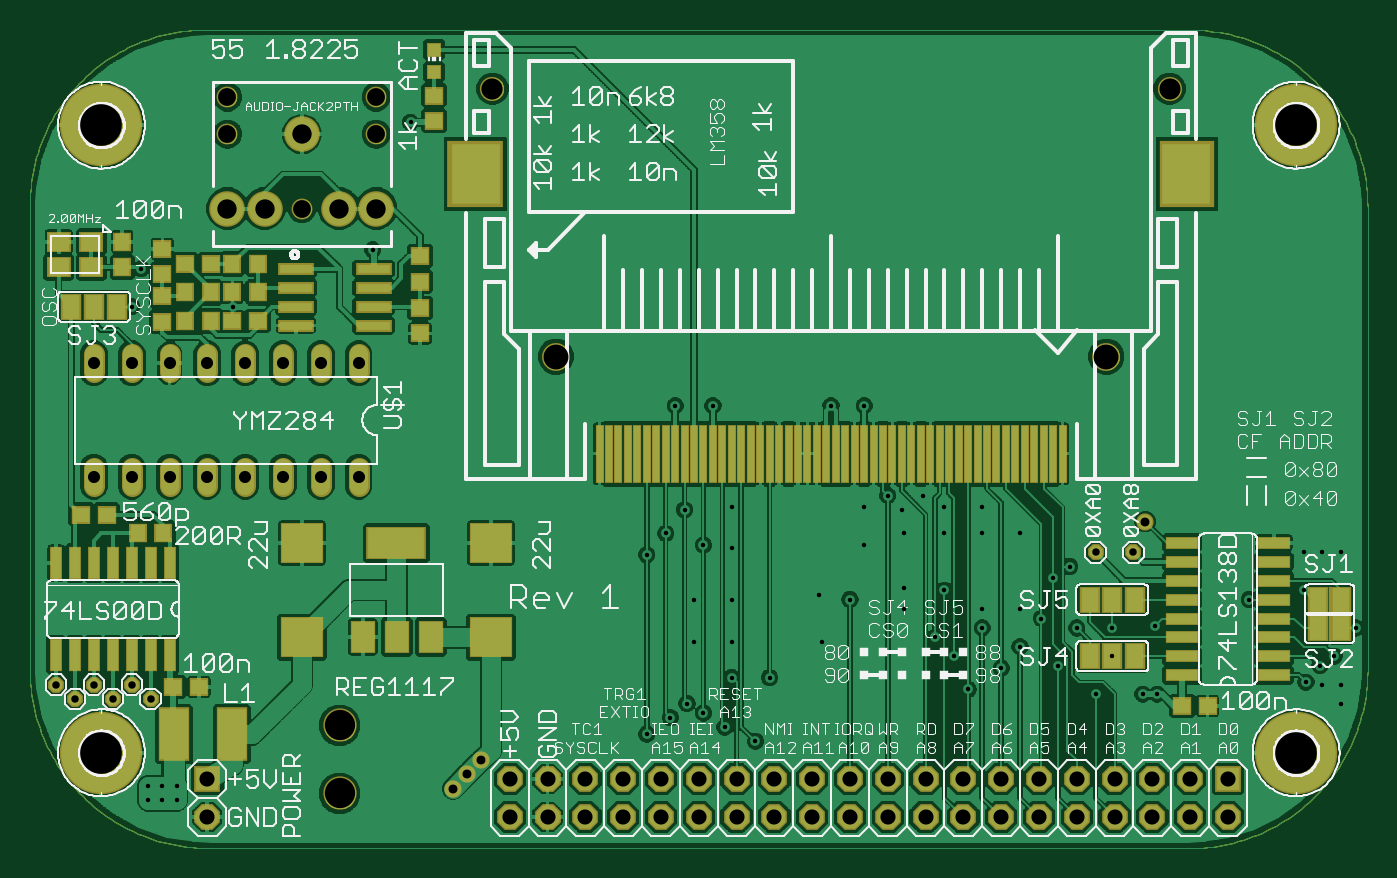
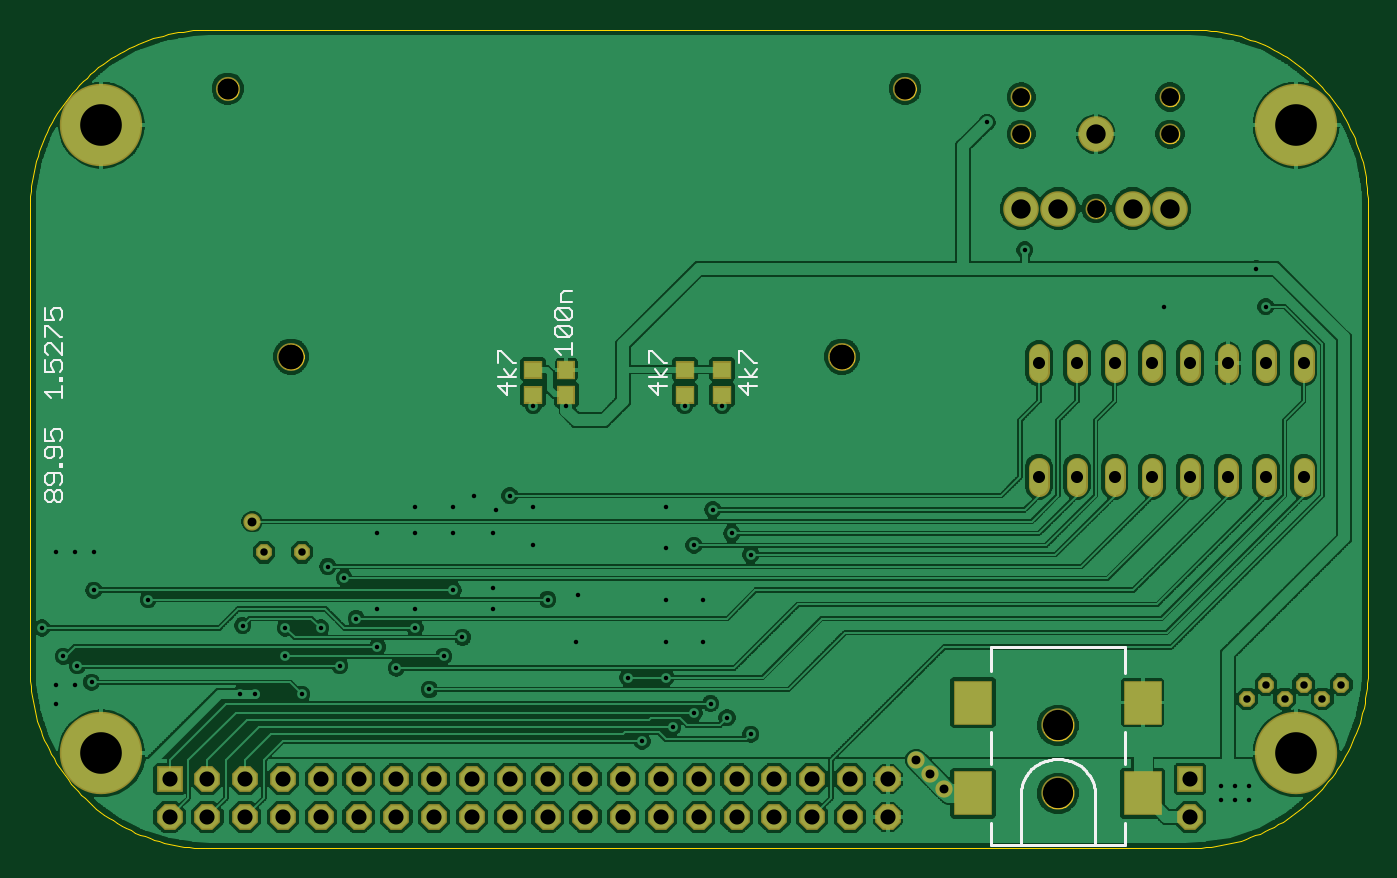
Circuit board: 8 layer files. Board 89.9 x 55.0 mm.
- bottom_copper: z80ids_io.GBL (224745 bytes)
- bottom_silk: z80ids_io.GBO (5113 bytes)
- bottom_mask: z80ids_io.GBS (2833 bytes)
- outline: z80ids_io.GKO (16749 bytes)
- top_copper: z80ids_io.GTL (351370 bytes)
- top_silk: z80ids_io.GTO (85026 bytes)
- top_mask: z80ids_io.GTS (6127 bytes)
- drill: z80ids_io.XLN (2436 bytes)

=== bottom_copper: z80ids_io.GBL (224745 bytes, source omitted) ===
=== bottom_silk: z80ids_io.GBO ===
G75*
%MOIN*%
%OFA0B0*%
%FSLAX24Y24*%
%IPPOS*%
%LPD*%
%AMOC8*
5,1,8,0,0,1.08239X$1,22.5*
%
%ADD10C,0.0040*%
%ADD11C,0.0080*%
D10*
X017325Y013045D02*
X017325Y013352D01*
X017248Y013505D02*
X017402Y013736D01*
X017555Y013889D02*
X017555Y014196D01*
X017479Y014196D01*
X017172Y013889D01*
X017095Y013889D01*
X017095Y013736D02*
X017248Y013505D01*
X017095Y013505D02*
X017555Y013505D01*
X017555Y013275D02*
X017325Y013045D01*
X017095Y013275D02*
X017555Y013275D01*
X019470Y013275D02*
X019930Y013275D01*
X019700Y013045D01*
X019700Y013352D01*
X019623Y013505D02*
X019777Y013736D01*
X019930Y013889D02*
X019930Y014196D01*
X019854Y014196D01*
X019547Y013889D01*
X019470Y013889D01*
X019470Y013736D02*
X019623Y013505D01*
X019470Y013505D02*
X019930Y013505D01*
X021970Y014108D02*
X021970Y014414D01*
X021970Y014261D02*
X022430Y014261D01*
X022277Y014108D01*
X022354Y014568D02*
X022047Y014568D01*
X022354Y014875D01*
X022047Y014875D01*
X021970Y014798D01*
X021970Y014645D01*
X022047Y014568D01*
X022354Y014568D02*
X022430Y014645D01*
X022430Y014798D01*
X022354Y014875D01*
X022354Y015028D02*
X022047Y015028D01*
X022354Y015335D01*
X022047Y015335D01*
X021970Y015258D01*
X021970Y015105D01*
X022047Y015028D01*
X022354Y015028D02*
X022430Y015105D01*
X022430Y015258D01*
X022354Y015335D01*
X022277Y015489D02*
X022277Y015719D01*
X022200Y015796D01*
X021970Y015796D01*
X021970Y015489D02*
X022277Y015489D01*
X023854Y014196D02*
X023547Y013889D01*
X023470Y013889D01*
X023470Y013736D02*
X023623Y013505D01*
X023777Y013736D01*
X023930Y013889D02*
X023930Y014196D01*
X023854Y014196D01*
X023930Y013505D02*
X023470Y013505D01*
X023470Y013275D02*
X023930Y013275D01*
X023700Y013045D01*
X023700Y013352D01*
X035458Y013495D02*
X035458Y013418D01*
X035534Y013418D01*
X035534Y013495D01*
X035458Y013495D01*
X035534Y013648D02*
X035458Y013725D01*
X035458Y013878D01*
X035534Y013955D01*
X035688Y013955D01*
X035764Y013878D01*
X035764Y013802D01*
X035688Y013648D01*
X035918Y013648D01*
X035918Y013955D01*
X035841Y014108D02*
X035918Y014185D01*
X035918Y014339D01*
X035841Y014415D01*
X035764Y014415D01*
X035458Y014108D01*
X035458Y014415D01*
X035458Y014569D02*
X035534Y014569D01*
X035841Y014876D01*
X035918Y014876D01*
X035918Y014569D01*
X035918Y015029D02*
X035688Y015029D01*
X035764Y015183D01*
X035764Y015259D01*
X035688Y015336D01*
X035534Y015336D01*
X035458Y015259D01*
X035458Y015106D01*
X035534Y015029D01*
X035918Y015029D02*
X035918Y015336D01*
X035458Y013264D02*
X035458Y012958D01*
X035458Y013111D02*
X035918Y013111D01*
X035764Y012958D01*
X035688Y012126D02*
X035534Y012126D01*
X035458Y012049D01*
X035458Y011896D01*
X035534Y011819D01*
X035534Y011665D02*
X035841Y011665D01*
X035918Y011589D01*
X035918Y011435D01*
X035841Y011358D01*
X035764Y011358D01*
X035688Y011435D01*
X035688Y011665D01*
X035534Y011665D02*
X035458Y011589D01*
X035458Y011435D01*
X035534Y011358D01*
X035534Y011205D02*
X035458Y011205D01*
X035458Y011128D01*
X035534Y011128D01*
X035534Y011205D01*
X035534Y010975D02*
X035841Y010975D01*
X035918Y010898D01*
X035918Y010745D01*
X035841Y010668D01*
X035764Y010668D01*
X035688Y010745D01*
X035688Y010975D01*
X035534Y010975D02*
X035458Y010898D01*
X035458Y010745D01*
X035534Y010668D01*
X035534Y010514D02*
X035458Y010438D01*
X035458Y010284D01*
X035534Y010208D01*
X035611Y010208D01*
X035688Y010284D01*
X035688Y010438D01*
X035611Y010514D01*
X035534Y010514D01*
X035688Y010438D02*
X035764Y010514D01*
X035841Y010514D01*
X035918Y010438D01*
X035918Y010284D01*
X035841Y010208D01*
X035764Y010208D01*
X035688Y010284D01*
X035688Y011819D02*
X035764Y011972D01*
X035764Y012049D01*
X035688Y012126D01*
X035918Y012126D02*
X035918Y011819D01*
X035688Y011819D01*
D11*
X007353Y001713D02*
X007353Y001122D01*
X008141Y001122D01*
X008141Y002500D01*
X008145Y002559D01*
X008154Y002618D01*
X008166Y002676D01*
X008181Y002733D01*
X008200Y002789D01*
X008223Y002844D01*
X008249Y002897D01*
X008278Y002949D01*
X008310Y002998D01*
X008346Y003046D01*
X008384Y003091D01*
X008425Y003134D01*
X008469Y003174D01*
X008515Y003211D01*
X008563Y003245D01*
X008614Y003276D01*
X008666Y003304D01*
X008720Y003328D01*
X008775Y003349D01*
X008832Y003367D01*
X008890Y003381D01*
X008948Y003391D01*
X009007Y003398D01*
X009066Y003401D01*
X009125Y003400D01*
X009184Y003401D01*
X009243Y003398D01*
X009302Y003391D01*
X009360Y003381D01*
X009418Y003367D01*
X009475Y003349D01*
X009530Y003328D01*
X009584Y003304D01*
X009636Y003276D01*
X009687Y003245D01*
X009735Y003211D01*
X009781Y003174D01*
X009825Y003134D01*
X009866Y003091D01*
X009904Y003046D01*
X009940Y002998D01*
X009972Y002949D01*
X010001Y002897D01*
X010027Y002844D01*
X010050Y002789D01*
X010069Y002733D01*
X010084Y002676D01*
X010096Y002618D01*
X010105Y002559D01*
X010109Y002500D01*
X010109Y001122D01*
X008141Y001122D01*
X010109Y001122D02*
X010897Y001122D01*
X010897Y001713D01*
X010897Y003287D02*
X010897Y004114D01*
X010897Y005728D02*
X010897Y006358D01*
X007353Y006358D01*
X007353Y005689D01*
X007353Y004114D02*
X007353Y003287D01*
M02*

=== bottom_mask: z80ids_io.GBS ===
G75*
%MOIN*%
%OFA0B0*%
%FSLAX24Y24*%
%IPPOS*%
%LPD*%
%AMOC8*
5,1,8,0,0,1.08239X$1,22.5*
%
%ADD10C,0.2180*%
%ADD11R,0.0680X0.0680*%
%ADD12OC8,0.0680*%
%ADD13R,0.0474X0.0513*%
%ADD14C,0.0740*%
%ADD15C,0.0640*%
%ADD16C,0.0560*%
%ADD17OC8,0.0417*%
%ADD18C,0.0940*%
%ADD19C,0.0552*%
%ADD20R,0.1025X0.1182*%
%ADD21C,0.0880*%
%ADD22R,0.0513X0.0474*%
%ADD23C,0.0456*%
D10*
X002822Y003572D03*
X002822Y020178D03*
X034428Y020178D03*
X034428Y003572D03*
D11*
X032625Y002875D03*
X005625Y002875D03*
D12*
X005625Y001875D03*
X013625Y001875D03*
X014625Y001875D03*
X015625Y001875D03*
X016625Y001875D03*
X017625Y001875D03*
X018625Y001875D03*
X019625Y001875D03*
X020625Y001875D03*
X021625Y001875D03*
X022625Y001875D03*
X023625Y001875D03*
X024625Y001875D03*
X025625Y001875D03*
X026625Y001875D03*
X027625Y001875D03*
X028625Y001875D03*
X029625Y001875D03*
X030625Y001875D03*
X031625Y001875D03*
X032625Y001875D03*
X031625Y002875D03*
X030625Y002875D03*
X029625Y002875D03*
X028625Y002875D03*
X027625Y002875D03*
X026625Y002875D03*
X025625Y002875D03*
X024625Y002875D03*
X023625Y002875D03*
X022625Y002875D03*
X021625Y002875D03*
X020625Y002875D03*
X019625Y002875D03*
X018625Y002875D03*
X017625Y002875D03*
X016625Y002875D03*
X015625Y002875D03*
X014625Y002875D03*
X013625Y002875D03*
D13*
X022125Y013040D03*
X022125Y013710D03*
D14*
X029408Y014052D03*
X014842Y014052D03*
D15*
X013168Y021139D03*
X031082Y021139D03*
D16*
X009625Y014115D02*
X009625Y013635D01*
X008625Y013635D02*
X008625Y014115D01*
X007625Y014115D02*
X007625Y013635D01*
X006625Y013635D02*
X006625Y014115D01*
X005625Y014115D02*
X005625Y013635D01*
X004625Y013635D02*
X004625Y014115D01*
X003625Y014115D02*
X003625Y013635D01*
X002625Y013635D02*
X002625Y014115D01*
X002625Y011115D02*
X002625Y010635D01*
X003625Y010635D02*
X003625Y011115D01*
X004625Y011115D02*
X004625Y010635D01*
X005625Y010635D02*
X005625Y011115D01*
X006625Y011115D02*
X006625Y010635D01*
X007625Y010635D02*
X007625Y011115D01*
X008625Y011115D02*
X008625Y010635D01*
X009625Y010635D02*
X009625Y011115D01*
D17*
X003625Y005375D03*
X003125Y005000D03*
X002625Y005375D03*
X002125Y005000D03*
X001625Y005375D03*
X004125Y005000D03*
X029125Y008875D03*
X030125Y008875D03*
D18*
X010094Y017969D03*
X009109Y017969D03*
X007141Y017969D03*
X006156Y017969D03*
X008125Y019938D03*
D19*
X006156Y019938D03*
X006156Y020922D03*
X010094Y020922D03*
X010094Y019938D03*
X008125Y017969D03*
D20*
X006881Y004902D03*
X006881Y002500D03*
X011369Y002500D03*
X011369Y004902D03*
D21*
X009125Y004300D03*
X009125Y002500D03*
D22*
X018000Y013040D03*
X018000Y013710D03*
X019000Y013710D03*
X019000Y013040D03*
X023000Y013040D03*
X023000Y013710D03*
D23*
X030438Y009688D03*
X012875Y003375D03*
X012500Y003000D03*
X012125Y002625D03*
M02*

=== outline: z80ids_io.GKO (16749 bytes, source omitted) ===
=== top_copper: z80ids_io.GTL (351370 bytes, source omitted) ===
=== top_silk: z80ids_io.GTO (85026 bytes, source omitted) ===
=== top_mask: z80ids_io.GTS ===
G75*
%MOIN*%
%OFA0B0*%
%FSLAX24Y24*%
%IPPOS*%
%LPD*%
%AMOC8*
5,1,8,0,0,1.08239X$1,22.5*
%
%ADD10C,0.2180*%
%ADD11R,0.0680X0.0680*%
%ADD12OC8,0.0680*%
%ADD13R,0.0474X0.0513*%
%ADD14R,0.0513X0.0474*%
%ADD15R,0.0828X0.1419*%
%ADD16R,0.0241X0.1556*%
%ADD17R,0.1340X0.1655*%
%ADD18R,0.1500X0.1750*%
%ADD19R,0.1437X0.1750*%
%ADD20C,0.0740*%
%ADD21C,0.0640*%
%ADD22R,0.0880X0.0340*%
%ADD23R,0.0540X0.0710*%
%ADD24R,0.0060X0.0720*%
%ADD25C,0.0560*%
%ADD26R,0.0631X0.0552*%
%ADD27OC8,0.0417*%
%ADD28C,0.0940*%
%ADD29C,0.0552*%
%ADD30C,0.0880*%
%ADD31R,0.0670X0.0870*%
%ADD32R,0.1580X0.0870*%
%ADD33R,0.1143X0.1084*%
%ADD34R,0.0946X0.0316*%
%ADD35R,0.0395X0.0395*%
%ADD36R,0.0340X0.0880*%
%ADD37C,0.0456*%
D10*
X002822Y003572D03*
X002822Y020178D03*
X034428Y020178D03*
X034428Y003572D03*
D11*
X032625Y002875D03*
X005625Y002875D03*
D12*
X005625Y001875D03*
X013625Y001875D03*
X014625Y001875D03*
X015625Y001875D03*
X016625Y001875D03*
X017625Y001875D03*
X018625Y001875D03*
X019625Y001875D03*
X020625Y001875D03*
X021625Y001875D03*
X022625Y001875D03*
X023625Y001875D03*
X024625Y001875D03*
X025625Y001875D03*
X026625Y001875D03*
X027625Y001875D03*
X028625Y001875D03*
X029625Y001875D03*
X030625Y001875D03*
X031625Y001875D03*
X032625Y001875D03*
X031625Y002875D03*
X030625Y002875D03*
X029625Y002875D03*
X028625Y002875D03*
X027625Y002875D03*
X026625Y002875D03*
X025625Y002875D03*
X024625Y002875D03*
X023625Y002875D03*
X022625Y002875D03*
X021625Y002875D03*
X020625Y002875D03*
X019625Y002875D03*
X018625Y002875D03*
X017625Y002875D03*
X016625Y002875D03*
X015625Y002875D03*
X014625Y002875D03*
X013625Y002875D03*
D13*
X004460Y009375D03*
X003790Y009375D03*
X005040Y015000D03*
X005710Y015000D03*
X005710Y015750D03*
X006290Y015750D03*
X006960Y015750D03*
X006960Y016500D03*
X006290Y016500D03*
X005040Y015750D03*
X003375Y016415D03*
X003375Y017085D03*
D14*
X004438Y016897D03*
X005040Y016500D03*
X004438Y016228D03*
X004438Y015647D03*
X004438Y014978D03*
X006290Y015000D03*
X006960Y015000D03*
X005710Y016500D03*
X011250Y016710D03*
X011250Y016040D03*
X011250Y015335D03*
X011250Y014665D03*
X011625Y020290D03*
X011625Y020960D03*
X002960Y009875D03*
X002290Y009875D03*
X004728Y005313D03*
X005397Y005313D03*
X031415Y004813D03*
X032085Y004813D03*
D15*
X006268Y004063D03*
X004732Y004063D03*
D16*
X016000Y011481D03*
X016250Y011481D03*
X016500Y011481D03*
X016750Y011481D03*
X017000Y011481D03*
X017250Y011481D03*
X017500Y011481D03*
X017750Y011481D03*
X018000Y011481D03*
X018250Y011481D03*
X018500Y011481D03*
X018750Y011481D03*
X019000Y011481D03*
X019250Y011481D03*
X019500Y011481D03*
X019750Y011481D03*
X020000Y011481D03*
X020250Y011481D03*
X020500Y011481D03*
X020750Y011481D03*
X021000Y011481D03*
X021250Y011481D03*
X021500Y011481D03*
X021750Y011481D03*
X022000Y011481D03*
X022250Y011481D03*
X022500Y011481D03*
X022750Y011481D03*
X023000Y011481D03*
X023250Y011481D03*
X023500Y011481D03*
X023750Y011481D03*
X024000Y011481D03*
X024250Y011481D03*
X024500Y011481D03*
X024750Y011481D03*
X025000Y011481D03*
X025250Y011481D03*
X025500Y011481D03*
X025750Y011481D03*
X026000Y011481D03*
X026250Y011481D03*
X026500Y011481D03*
X026750Y011481D03*
X027000Y011481D03*
X027250Y011481D03*
X027500Y011481D03*
X027750Y011481D03*
X028000Y011481D03*
X028250Y011481D03*
D17*
X031528Y018873D03*
X012722Y018873D03*
D18*
X012707Y018875D03*
D19*
X031531Y018875D03*
D20*
X029408Y014052D03*
X014842Y014052D03*
D21*
X013168Y021139D03*
X031082Y021139D03*
D22*
X031415Y009125D03*
X031415Y008625D03*
X031415Y008125D03*
X031415Y007625D03*
X031415Y007125D03*
X031415Y006625D03*
X031415Y006125D03*
X031415Y005625D03*
X033835Y005625D03*
X033835Y006125D03*
X033835Y006625D03*
X033835Y007125D03*
X033835Y007625D03*
X033835Y008125D03*
X033835Y008625D03*
X033835Y009125D03*
D23*
X035013Y007625D03*
X035613Y007625D03*
X035613Y006875D03*
X035013Y006875D03*
X030163Y006125D03*
X029563Y006125D03*
X028963Y006125D03*
X028963Y007625D03*
X029563Y007625D03*
X030163Y007625D03*
X003225Y015375D03*
X002625Y015375D03*
X002025Y015375D03*
D24*
X035313Y007625D03*
X035313Y006875D03*
D25*
X009625Y010635D02*
X009625Y011115D01*
X008625Y011115D02*
X008625Y010635D01*
X007625Y010635D02*
X007625Y011115D01*
X006625Y011115D02*
X006625Y010635D01*
X005625Y010635D02*
X005625Y011115D01*
X004625Y011115D02*
X004625Y010635D01*
X003625Y010635D02*
X003625Y011115D01*
X002625Y011115D02*
X002625Y010635D01*
X002625Y013635D02*
X002625Y014115D01*
X003625Y014115D02*
X003625Y013635D01*
X004625Y013635D02*
X004625Y014115D01*
X005625Y014115D02*
X005625Y013635D01*
X006625Y013635D02*
X006625Y014115D01*
X007625Y014115D02*
X007625Y013635D01*
X008625Y013635D02*
X008625Y014115D01*
X009625Y014115D02*
X009625Y013635D01*
D26*
X002558Y016415D03*
X001692Y016415D03*
X001692Y017085D03*
X002558Y017085D03*
D27*
X002625Y005375D03*
X002125Y005000D03*
X001625Y005375D03*
X003125Y005000D03*
X003625Y005375D03*
X004125Y005000D03*
X029125Y008875D03*
X030125Y008875D03*
D28*
X010094Y017969D03*
X009109Y017969D03*
X007141Y017969D03*
X006156Y017969D03*
X008125Y019938D03*
D29*
X006156Y019938D03*
X006156Y020922D03*
X010094Y020922D03*
X010094Y019938D03*
X008125Y017969D03*
D30*
X009125Y004300D03*
X009125Y002500D03*
D31*
X009735Y006635D03*
X010635Y006635D03*
X011535Y006635D03*
D32*
X010625Y009115D03*
D33*
X008125Y009125D03*
X008125Y006625D03*
X013125Y006625D03*
X013125Y009125D03*
D34*
X010024Y014875D03*
X010024Y015375D03*
X010024Y015875D03*
X010024Y016375D03*
X007976Y016375D03*
X007976Y015875D03*
X007976Y015375D03*
X007976Y014875D03*
D35*
X011625Y021580D03*
X011625Y022170D03*
D36*
X004625Y008585D03*
X004125Y008585D03*
X003625Y008585D03*
X003125Y008585D03*
X002625Y008585D03*
X002125Y008585D03*
X001625Y008585D03*
X001625Y006165D03*
X002125Y006165D03*
X002625Y006165D03*
X003125Y006165D03*
X003625Y006165D03*
X004125Y006165D03*
X004625Y006165D03*
D37*
X012125Y002625D03*
X012500Y003000D03*
X012875Y003375D03*
X030438Y009688D03*
M02*

=== drill: z80ids_io.XLN ===
%
M48
M72
T01C0.0118
T02C0.0197
T03C0.0236
T04C0.0320
T05C0.0400
T06C0.0472
T07C0.0512
T08C0.0560
T09C0.0660
T10C0.0800
T11C0.1102
%
T01
X4063Y2313
X4438Y2313
X4813Y2313
X4813Y2688
X4438Y2688
X4063Y2688
X17250Y4063
X17875Y4500
X18313Y4875
X18750Y4625
X19313Y4250
X20125Y3875
X20500Y5563
X19500Y5563
X19500Y6500
X18500Y6500
X18500Y7625
X19500Y7625
X19500Y9000
X18750Y9063
X17750Y9375
X18250Y10000
X19500Y10063
X17250Y8813
X21813Y7750
X22625Y7625
X21875Y6500
X24063Y7375
X24063Y7938
X25125Y7875
X26125Y7375
X26125Y6875
X27125Y6375
X26625Y5813
X25750Y5250
X25375Y6125
X24875Y6625
X27125Y7375
X27688Y7125
X28625Y6875
X29563Y6875
X29563Y6125
X30688Y6938
X30750Y5125
X30375Y5125
X29125Y5125
X28125Y5875
X28000Y8188
X28438Y8500
X27125Y9375
X26125Y9375
X26125Y10063
X25125Y10063
X24563Y10375
X24000Y10000
X23625Y10375
X23000Y10063
X24063Y9375
X25125Y9375
X23000Y9063
X23000Y12750
X22125Y12750
X19000Y12750
X18000Y12750
X10000Y16875
X6313Y15375
X3875Y16375
X3625Y15375
X11000Y20250
X33188Y7625
X34625Y7875
X34625Y8875
X35125Y8875
X35625Y8875
X36000Y6875
X35438Y6125
X35063Y5875
X35125Y5375
X34688Y5438
X35625Y5375
X35625Y4875
T02
X30125Y8875
X29125Y8875
X4125Y5000
X3625Y5375
X3125Y5000
X2625Y5375
X2125Y5000
X1625Y5375
T03
X12125Y2625
X12500Y3000
X12875Y3375
X30438Y9688
T04
X9625Y10875
X8625Y10875
X7625Y10875
X6625Y10875
X5625Y10875
X4625Y10875
X3625Y10875
X2625Y10875
X2625Y13875
X3625Y13875
X4625Y13875
X5625Y13875
X6625Y13875
X7625Y13875
X8625Y13875
X9625Y13875
T05
X5625Y2875
X5625Y1875
X13625Y1875
X14625Y1875
X15625Y1875
X16625Y1875
X17625Y1875
X18625Y1875
X19625Y1875
X20625Y1875
X21625Y1875
X22625Y1875
X23625Y1875
X24625Y1875
X25625Y1875
X26625Y1875
X27625Y1875
X28625Y1875
X29625Y1875
X30625Y1875
X31625Y1875
X32625Y1875
X32625Y2875
X31625Y2875
X30625Y2875
X29625Y2875
X28625Y2875
X27625Y2875
X26625Y2875
X25625Y2875
X24625Y2875
X23625Y2875
X22625Y2875
X21625Y2875
X20625Y2875
X19625Y2875
X18625Y2875
X17625Y2875
X16625Y2875
X15625Y2875
X14625Y2875
X13625Y2875
T06
X8125Y17969
X6156Y19938
X6156Y20922
X10094Y20922
X10094Y19938
T07
X8125Y19938
X7141Y17969
X6156Y17969
X9109Y17969
X10094Y17969
T08
X13168Y21139
X31082Y21139
T09
X29408Y14052
X14842Y14052
T10
X9125Y4300
X9125Y2500
T11
X2822Y3572
X2822Y20178
X34428Y20178
X34428Y3572
M30

